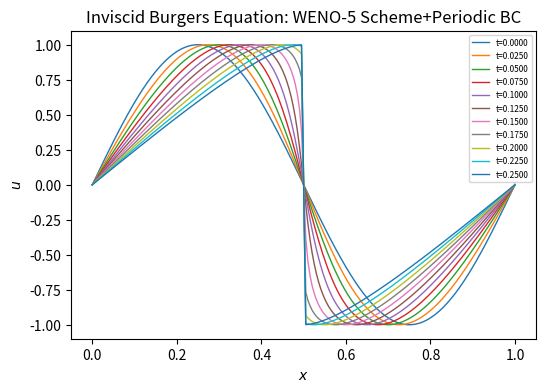

Write the Python code that produced this figure.
import numpy as np
import matplotlib.pyplot as plt

#-----------------------------------------------------------------------------#
# Compute L-2 norm for a vector
#-----------------------------------------------------------------------------#
def compute_l2norm(nx,r):
    rms = 0.0
    for i in range(1, nx):
        rms += r[i] * r[i]
    rms = np.sqrt( rms / ( ( nx - 1 ) ) )
    return rms
    
#---------------------------------------------------------------------------#
#nonlinear weights for upwind direction
#---------------------------------------------------------------------------#
def wcL(v1,v2,v3,v4,v5):
    eps = 1.0e-6

    # smoothness indicators
    s1 = (13.0/12.0)*(v1-2.0*v2+v3)**2 + 0.25*(v1-4.0*v2+3.0*v3)**2
    s2 = (13.0/12.0)*(v2-2.0*v3+v4)**2 + 0.25*(v2-v4)**2
    s3 = (13.0/12.0)*(v3-2.0*v4+v5)**2 + 0.25*(3.0*v3-4.0*v4+v5)**2

    # computing nonlinear weights w1,w2,w3
    c1 = 1.0e-1 / ( (eps+s1)**2 )
    c2 = 6.0e-1 / ( (eps+s2)**2 )
    c3 = 3.0e-1 / ( (eps+s3)**2 )

    w1 = c1/(c1+c2+c3)
    w2 = c2/(c1+c2+c3)
    w3 = c3/(c1+c2+c3)

    # candiate stencils
    q1 = v1/3.0 - 7.0/6.0*v2 + 11.0/6.0*v3
    q2 =-v2/6.0 + 5.0/6.0*v3 + v4/3.0
    q3 = v3/3.0 + 5.0/6.0*v4 - v5/6.0

    # reconstructed value at interface
    f = (w1*q1 + w2*q2 + w3*q3)

    return f


#---------------------------------------------------------------------------#
#nonlinear weights for downwind direction
#---------------------------------------------------------------------------#
def wcR(v1,v2,v3,v4,v5):
    eps = 1.0e-6

    s1 = (13.0/12.0)*(v1-2.0*v2+v3)**2 + 0.25*(v1-4.0*v2+3.0*v3)**2
    s2 = (13.0/12.0)*(v2-2.0*v3+v4)**2 + 0.25*(v2-v4)**2
    s3 = (13.0/12.0)*(v3-2.0*v4+v5)**2 + 0.25*(3.0*v3-4.0*v4+v5)**2

    c1 = 3.0e-1/(eps+s1)**2
    c2 = 6.0e-1/(eps+s2)**2
    c3 = 1.0e-1/(eps+s3)**2

    w1 = c1/(c1+c2+c3)
    w2 = c2/(c1+c2+c3)
    w3 = c3/(c1+c2+c3)

    # candiate stencils
    q1 =-v1/6.0      + 5.0/6.0*v2 + v3/3.0
    q2 = v2/3.0      + 5.0/6.0*v3 - v4/6.0
    q3 = 11.0/6.0*v3 - 7.0/6.0*v4 + v5/3.0

    # reconstructed value at interface
    f = (w1*q1 + w2*q2 + w3*q3)

    return f
    
#-----------------------------------------------------------------------------#
# WENO reconstruction for upwind direction (positive; left to right)
# u(i): solution values at finite difference grid nodes i = 1,...,N+1
# f(j): reconstructed values at nodes j = i+1/2; j = 1,...,N
#-----------------------------------------------------------------------------#
def wenoL_periodic(nx,u,f):

    i = 0
    v1 = u[nx-2]
    v2 = u[nx-1]
    v3 = u[i  ]
    v4 = u[i+1]
    v5 = u[i+2]
    f[i] = wcL(v1,v2,v3,v4,v5)

    i = 1
    v1 = u[nx-1]
    v2 = u[i-1]
    v3 = u[i  ]
    v4 = u[i+1]
    v5 = u[i+2]
    f[i] = wcL(v1,v2,v3,v4,v5)

    for i in range(2, nx-1):
        v1 = u[i-2]
        v2 = u[i-1]
        v3 = u[i  ]
        v4 = u[i+1]
        v5 = u[i+2]
        f[i] = wcL(v1,v2,v3,v4,v5)

    i = nx-1
    v1 = u[i-2]
    v2 = u[i-1]
    v3 = u[i]
    v4 = u[i+1]
    v5 = u[1]
    f[i] = wcL(v1,v2,v3,v4,v5) 
    
#-----------------------------------------------------------------------------#
# CRWENO reconstruction for downwind direction (negative; right to left)
# u(i): solution values at finite difference grid nodes i = 1,...,N+1
# f(j): reconstructed values at nodes j = i-1/2; j = 2,...,N+1
#-----------------------------------------------------------------------------#
def wenoR_periodic(nx,u,f):
    i = 1
    v1 = u[nx-1]
    v2 = u[i-1]
    v3 = u[i]
    v4 = u[i+1]
    v5 = u[i+2]
    f[i-1] = wcR(v1,v2,v3,v4,v5)

    for i in range(2, nx-1):
        v1 = u[i-2]
        v2 = u[i-1]
        v3 = u[i  ]
        v4 = u[i+1]
        v5 = u[i+2]
        f[i-1] = wcR(v1,v2,v3,v4,v5)

    i = nx-1
    v1 = u[i-2]
    v2 = u[i-1]
    v3 = u[i]
    v4 = u[i+1]
    v5 = u[1]
    f[i-1] = wcR(v1,v2,v3,v4,v5)

    i = nx
    v1 = u[i-2]
    v2 = u[i-1]
    v3 = u[i]
    v4 = u[1]
    v5 = u[2]
    f[i-1] = wcR(v1,v2,v3,v4,v5)    

#-----------------------------------------------------------------------------#
# Calculate right hand term of the inviscid Burgers equation
# r = -u∂u/∂x
#-----------------------------------------------------------------------------#
def rhs( nx, dx, u, r ):
    uL = np.zeros( nx  )
    uR = np.zeros( nx  )

    wenoL_periodic( nx, u, uL )
    wenoR_periodic( nx, u, uR ) 

    for i in range(1, nx):
        if ( u[i] >= 0.0 ):
            r[i] = - u[i] * ( uL[i] - uL[i-1] ) / dx
        else:
            r[i] = - u[i] * ( uR[i] - uR[i-1] ) / dx
            
    #for i = 0; periodic
    i = 0
    if ( u[i] >= 0.0 ):
        r[i] = - u[i] * ( uL[i] - uL[nx-1] ) /dx
    else:
        r[i] = - u[i] * ( uR[i] - uR[nx-1] ) /dx
          

#-----------------------------------------------------------------------------#
# Compute numerical solution
#   - Time integration using Runge-Kutta third order
#   - 5th-order Compact WENO scheme for spatial terms
#-----------------------------------------------------------------------------#
def numerical( nx, ns, nt, dx, dt, u ):
    x  = np.zeros(nx+1)
    un = np.zeros(nx+1) # numerical solsution at every time step
    ut = np.zeros(nx+1) # temporary array during RK3 integration
    r  = np.zeros(nx)

    k = 0 # record index
    freq = int( nt / ns )
    print("freq=",freq)

    for i in range(0, nx+1):
        x[i] = dx * ( i )
        un[i] = np.sin( 2.0 * np.pi * x[i] )
        u[i,k] = un[i] # store solution at t=0

    for j in range(1, nt+1):
        rhs( nx, dx, un, r )

        for i in range(0, nx):
            ut[i] = un[i] + dt*r[i]
            
        ut[nx] = ut[0] #periodic

        rhs( nx, dx, ut, r )

        for i in range(0, nx):
            ut[i] = 0.75*un[i] + 0.25*ut[i] + 0.25*dt*r[i]
            
        ut[nx] = ut[0] #periodic            

        rhs( nx, dx, ut, r )

        for i in range(0, nx):
            un[i] = (1.0/3.0)*un[i] + (2.0/3.0)*ut[i] + (2.0/3.0)*dt*r[i]
            
        ut[nx] = ut[0] #periodic

        if ( j% freq == 0 ):
            k = k+1        
            u[:,k] = un[:]
            print("k=",k,"ns=",ns)
    
nx = 200
ns = 10
dt = 0.0001
tm = 0.25

dx = 1.0 / nx
nt = int( tm / dt )
ds = tm / ns

print("nx=",nx)
print("ns=",ns)
print("dt=",dt)
print("tm=",tm)
print("dx=",dx)
print("nt=",nt)

u = np.zeros( (nx+1, ns+1 ) )
numerical( nx, ns, nt, dx, dt, u )

x = np.linspace(0,1, num=nx+1) 

plt.figure("OneFLOW-CFD Solver", figsize=(6, 4), dpi=100)
for k in range(0, ns+1):
    plt.plot(x, u[:,k], linewidth=1.0, label="t="+format(tm*k/ns, ".4f"))
plt.xlabel("$x$")
plt.ylabel("$u$")
plt.title("Inviscid Burgers Equation: WENO-5 Scheme+Periodic BC")
plt.legend(loc='upper right', fontsize='6')
plt.show()    


